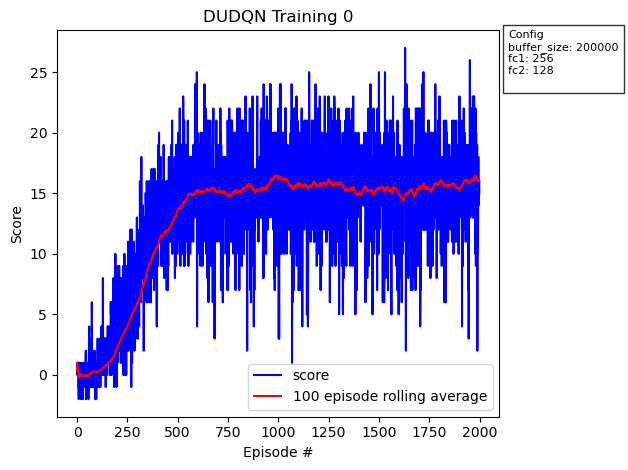

Data behind this chart, as committed beside it:
, episode, score, avg_score
0, 0, 1.0, 1.0
1, 1, 0.0, 0.5
2, 2, 0.0, 0.3333
3, 3, 1.0, 0.5
4, 4, 0.0, 0.4
5, 5, 0.0, 0.3333
6, 6, -1.0, 0.1429
7, 7, -1.0, 0.0
8, 8, -2.0, -0.2222
9, 9, 0.0, -0.2
10, 10, 1.0, -0.09091
11, 11, 1.0, 0.0
12, 12, 0.0, 0.0
13, 13, 1.0, 0.07143
14, 14, -1.0, 0.0
15, 15, 1.0, 0.0625
16, 16, 0.0, 0.05882
17, 17, 1.0, 0.1111
18, 18, 0.0, 0.1053
19, 19, 0.0, 0.1
20, 20, -2.0, 0.0
21, 21, -1.0, -0.04545
22, 22, 0.0, -0.04348
23, 23, -1.0, -0.08333
24, 24, 0.0, -0.08
25, 25, 0.0, -0.07692
26, 26, 0.0, -0.07407
27, 27, 1.0, -0.03571
28, 28, -2.0, -0.1034
29, 29, 0.0, -0.1
30, 30, 0.0, -0.09677
31, 31, -1.0, -0.125
32, 32, 1.0, -0.09091
33, 33, 1.0, -0.05882
34, 34, 0.0, -0.05714
35, 35, -1.0, -0.08333
36, 36, 0.0, -0.08108
37, 37, 0.0, -0.07895
38, 38, 1.0, -0.05128
39, 39, 0.0, -0.05
40, 40, -1.0, -0.07317
41, 41, 0.0, -0.07143
42, 42, 0.0, -0.06977
43, 43, 2.0, -0.02273
44, 44, -2.0, -0.06667
45, 45, 1.0, -0.04348
46, 46, 0.0, -0.04255
47, 47, -1.0, -0.0625
48, 48, -1.0, -0.08163
49, 49, 1.0, -0.06
50, 50, 1.0, -0.03922
51, 51, 0.0, -0.03846
52, 52, 0.0, -0.03774
53, 53, -1.0, -0.05556
54, 54, -1.0, -0.07273
55, 55, 1.0, -0.05357
56, 56, -2.0, -0.08772
57, 57, 0.0, -0.08621
58, 58, 1.0, -0.0678
59, 59, 3.0, -0.01667
... 1,940 more rows
